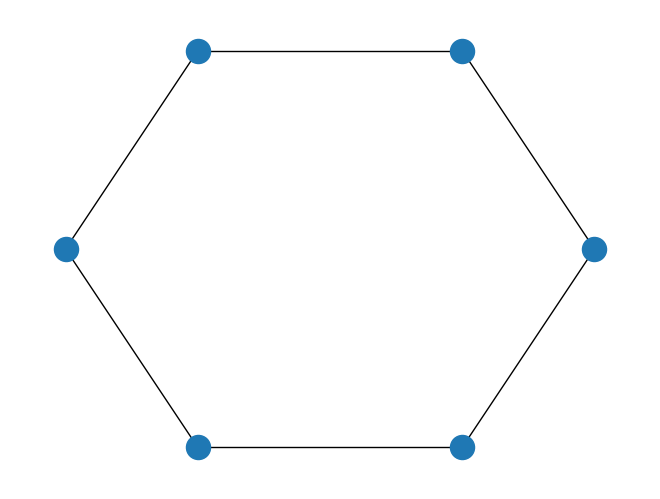

Source code (Python):
'''
From docs
'''

import networkx as nx
import matplotlib.pyplot as plt

def draw_graph(graph):

    # extract nodes from graph
    nodes = set([n1 for n1, n2 in graph] + [n2 for n1, n2 in graph])

    # create networkx graph
    G=nx.Graph()

    # add nodes
    for node in nodes:
        G.add_node(node)

    # add edges
    for edge in graph:
        G.add_edge(edge[0], edge[1])

    # draw graph
    pos = nx.shell_layout(G)
    nx.draw(G, pos)

    # show graph
    plt.show()

# draw example
graph = [(20, 21),(21, 22),(22, 23), (23, 24),(24, 25), (25, 20)]
draw_graph(graph)
